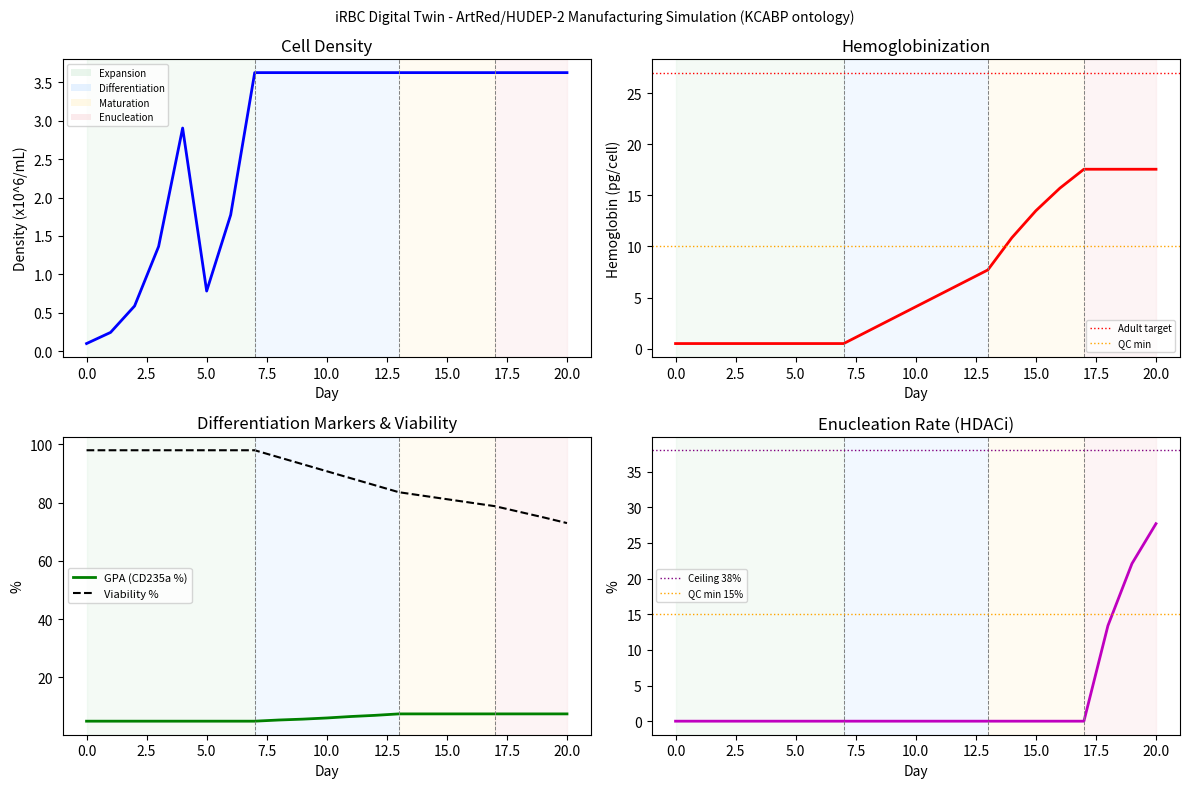

Reproduce this figure in Python. (Note: this script raises an exception after producing the figure.)
"""
iRBC Digital Twin - immortalized RBC manufacturing simulation.

Stages from KCABP ontology (graphify-out/graph.json):
  1. Expansion      - bioreactor scale-up (1L->7L, ArtRed/HUDEP-2)
  2. Differentiation - erythroid induction, GPA up, cKit down
  3. Maturation     - hemoglobinization via ferric citrate + apo-transferrin
  4. Enucleation    - HDACi (Fluoro-SAHA/M344/TSA) + micropore extrusion
  5. QC harvest     - P50, 2,3-DPG, ATP, enucleation rate gate

Parameter sources (ontology community labels):
  - ArtBlood Bioreactor Scale-Up: 1e7/mL @1L, 3-5e6/mL @7L
  - Iron Metabolism & Hemoglobinization: deferiprone, ferric citrate
  - HDACi-Mediated Enucleation: ~35% current baseline (DRAQ-/CD235a+)
  - Manufacturing Process Ontology: stage gate QC criteria
"""

from __future__ import annotations
import math, random
from dataclasses import dataclass, field
from typing import Literal

Stage = Literal["expansion", "differentiation", "maturation", "enucleation", "harvest"]

@dataclass
class SimState:
    time_h: float = 0.0
    volume_L: float = 1.0          # working volume (L)
    density: float = 1e5           # cells/mL
    gpa: float = 0.05              # CD235a (0-1)
    ckit: float = 0.90             # CD117  (0-1)
    hemoglobin_pg: float = 0.5     # pg/cell, adult target ~27 pg
    enuc_rate: float = 0.0         # fraction DRAQ-/CD235a+
    viability: float = 0.98
    p50_mmhg: float = 0.0
    dpg: float = 0.0               # 2,3-DPG umol/gHb
    atp: float = 0.0               # umol/gHb
    stage: Stage = "expansion"
    history: list = field(default_factory=list, repr=False)

    def snapshot(self) -> dict:
        return {
            "time_h": round(self.time_h, 1),
            "stage": self.stage,
            "volume_L": round(self.volume_L, 1),
            "density_M": round(self.density / 1e6, 3),
            "viability": round(self.viability, 3),
            "GPA": round(self.gpa, 3),
            "cKit": round(self.ckit, 3),
            "Hb_pg": round(self.hemoglobin_pg, 2),
            "enuc_rate": round(self.enuc_rate, 3),
        }


PARAMS = {
    "expansion": {
        "doubling_time_h": 18.0,     # ArtRed/HUDEP-2 typical
        "max_density": 1.2e7,        # 1e7/mL cap (ArtBlood 1L data)
        "scale_trigger": 5e6,        # seed 7L when >5e6/mL
        "scale_volume_L": 7.0,
        "duration_h": 7 * 24,
    },
    "differentiation": {
        "duration_h": 6 * 24,
        "gpa_rate": 0.003,           # per hour, sigmoid
        "ckit_decay": 0.003,
        "hb_rate": 0.05,             # pg/cell/h
        "viability_loss": 0.001,
    },
    "maturation": {
        # ferric citrate + apo-transferrin iron loading (Lee Ji-yoon paper)
        "duration_h": 4 * 24,
        "hb_rate": 0.20,             # pg/cell/h, boosted by iron
        "hb_target": 27.0,           # adult RBC ~27 pg
        "viability_loss": 0.0005,
    },
    "enucleation": {
        # HDACi baseline: Fluoro-SAHA or M344 (Community 9)
        # KCABP current ~35%, target >80% clinical
        "duration_h": 3 * 24,
        "hdaci_k": 0.018,            # rate constant /h (Fluoro-SAHA)
        "max_enuc": 0.38,            # ponytail: current ceiling 35-38%
        "viability_loss": 0.0008,
    },
    "qc": {
        # QC panel: Lee Dong-jun community (P50, 2,3-DPG, ATP, blood type)
        "p50_mean": 26.5, "p50_sd": 0.8,
        "dpg_mean": 5.2,  "dpg_sd": 0.4,
        "atp_mean": 4.8,  "atp_sd": 0.3,
        "pass_enuc": 0.15,
        "pass_viability": 0.70,
        "pass_hb": 10.0,
    },
}

STAGE_ORDER = ["expansion", "differentiation", "maturation", "enucleation", "harvest"]


def _step(s: SimState, dt: float, p: dict) -> None:
    if s.stage == "expansion":
        gr = math.log(2) / p["expansion"]["doubling_time_h"]
        K  = p["expansion"]["max_density"]
        s.density += gr * s.density * (1 - s.density / K) * dt
        s.density  = max(s.density, 1e3)
        if s.volume_L < p["expansion"]["scale_volume_L"] and s.density >= p["expansion"]["scale_trigger"]:
            s.density *= s.volume_L / p["expansion"]["scale_volume_L"]
            s.volume_L = p["expansion"]["scale_volume_L"]

    elif s.stage == "differentiation":
        ep = p["differentiation"]
        s.gpa = min(1.0, s.gpa + ep["gpa_rate"] * s.gpa * (1 - s.gpa) * dt)
        s.ckit = max(0.0, s.ckit - ep["ckit_decay"] * s.ckit * dt)
        s.hemoglobin_pg = min(10.0, s.hemoglobin_pg + ep["hb_rate"] * dt)
        s.viability = max(0.0, s.viability - ep["viability_loss"] * dt)

    elif s.stage == "maturation":
        mp = p["maturation"]
        rem = mp["hb_target"] - s.hemoglobin_pg
        s.hemoglobin_pg += mp["hb_rate"] * (rem / mp["hb_target"]) * dt
        s.viability = max(0.0, s.viability - mp["viability_loss"] * dt)

    elif s.stage == "enucleation":
        ep = p["enucleation"]
        s.enuc_rate += ep["hdaci_k"] * (ep["max_enuc"] - s.enuc_rate) * dt
        s.viability = max(0.0, s.viability - ep["viability_loss"] * dt)


def _qc(s: SimState, p: dict) -> dict:
    rng = random.Random(42)
    qp = p["qc"]
    s.p50_mmhg = rng.gauss(qp["p50_mean"], qp["p50_sd"])
    s.dpg = rng.gauss(qp["dpg_mean"], qp["dpg_sd"])
    s.atp = rng.gauss(qp["atp_mean"], qp["atp_sd"])
    gates = {
        "enucleation": s.enuc_rate >= qp["pass_enuc"],
        "viability":   s.viability >= qp["pass_viability"],
        "hemoglobin":  s.hemoglobin_pg >= qp["pass_hb"],
        "p50":         24.0 <= s.p50_mmhg <= 29.0,
        "2,3-DPG":     s.dpg >= 4.0,
    }
    return {"pass": all(gates.values()), "gates": gates}


class IRBCTwin:
    """
    Discrete-time digital twin for immortalized RBC manufacturing.

        twin = IRBCTwin()
        result = twin.run()
        twin.plot(result)

    Override any stage parameter:
        twin = IRBCTwin({"enucleation": {"max_enuc": 0.85}})  # next-gen HDACi
    """
    def __init__(self, overrides: dict | None = None, dt_h: float = 1.0):
        self.p = {k: dict(v) for k, v in PARAMS.items()}
        if overrides:
            for stage, vals in overrides.items():
                self.p.setdefault(stage, {}).update(vals)
        self.dt = dt_h

    def run(self, seed_density: float = 1e5, seed_volume_L: float = 1.0) -> dict:
        s = SimState(density=seed_density, volume_L=seed_volume_L)
        durations = {st: self.p[st]["duration_h"] for st in STAGE_ORDER if st != "harvest"}
        idx, elapsed = 0, 0.0
        s.history.append(s.snapshot())

        while s.stage != "harvest":
            _step(s, self.dt, self.p)
            s.time_h += self.dt
            elapsed  += self.dt
            if s.time_h % 24 < self.dt:
                s.history.append(s.snapshot())
            if elapsed >= durations.get(STAGE_ORDER[idx], 0):
                idx += 1
                elapsed = 0.0
                s.stage = STAGE_ORDER[idx]

        qc = _qc(s, self.p)
        s.history.append(s.snapshot())
        total = s.density * s.volume_L * 1000
        return {
            "qc": qc,
            "final": {
                "days":          round(s.time_h / 24, 1),
                "volume_L":      s.volume_L,
                "total_cells":   f"{total:.2e}",
                "enuc_cells":    f"{total * s.enuc_rate:.2e}",
                "enuc_pct":      round(s.enuc_rate * 100, 1),
                "hb_pg":         round(s.hemoglobin_pg, 1),
                "viability_pct": round(s.viability * 100, 1),
                "p50_mmhg":      round(s.p50_mmhg, 1),
                "dpg":           round(s.dpg, 2),
                "atp":           round(s.atp, 2),
            },
            "history": s.history,
        }

    def plot(self, result: dict) -> None:
        try:
            import matplotlib.pyplot as plt
        except ImportError:
            print("pip install matplotlib to plot"); return

        h = result["history"]
        days  = [r["time_h"] / 24 for r in h]
        dens  = [r["density_M"]   for r in h]
        hb    = [r["Hb_pg"]       for r in h]
        enuc  = [r["enuc_rate"] * 100 for r in h]
        gpa   = [r["GPA"] * 100   for r in h]
        viab  = [r["viability"] * 100 for r in h]

        bounds = [0,
                  self.p["expansion"]["duration_h"] / 24,
                  (self.p["expansion"]["duration_h"] + self.p["differentiation"]["duration_h"]) / 24,
                  (self.p["expansion"]["duration_h"] + self.p["differentiation"]["duration_h"] + self.p["maturation"]["duration_h"]) / 24,
                  days[-1]]
        names  = ["Expansion", "Differentiation", "Maturation", "Enucleation"]
        colors = ["#d4edda", "#cce5ff", "#fff3cd", "#f8d7da"]

        fig, axes = plt.subplots(2, 2, figsize=(12, 8))
        fig.suptitle("iRBC Digital Twin - ArtRed/HUDEP-2 Manufacturing Simulation (KCABP ontology)", fontsize=10)

        def shade(ax):
            for i, (a, b) in enumerate(zip(bounds, bounds[1:])):
                ax.axvspan(a, b, alpha=0.25, color=colors[i])
            for d in bounds[1:-1]:
                ax.axvline(d, color="gray", lw=0.7, ls="--")

        ax = axes[0, 0]
        ax.plot(days, dens, "b-", lw=2); shade(ax)
        ax.set(ylabel="Density (x10^6/mL)", title="Cell Density", xlabel="Day")

        ax = axes[0, 1]
        ax.plot(days, hb, "r-", lw=2); shade(ax)
        ax.axhline(27, color="red", lw=1, ls=":", label="Adult target")
        ax.axhline(self.p["qc"]["pass_hb"], color="orange", lw=1, ls=":", label="QC min")
        ax.legend(fontsize=7)
        ax.set(ylabel="Hemoglobin (pg/cell)", title="Hemoglobinization", xlabel="Day")

        ax = axes[1, 0]
        ax.plot(days, gpa,  "g-",  lw=2, label="GPA (CD235a %)")
        ax.plot(days, viab, "k--", lw=1.5, label="Viability %")
        shade(ax); ax.legend(fontsize=8)
        ax.set(ylabel="%", title="Differentiation Markers & Viability", xlabel="Day")

        ax = axes[1, 1]
        ax.plot(days, enuc, "m-", lw=2); shade(ax)
        ax.axhline(self.p["enucleation"]["max_enuc"] * 100, color="purple", lw=1, ls=":", label=f"Ceiling {self.p['enucleation']['max_enuc']*100:.0f}%")
        ax.axhline(self.p["qc"]["pass_enuc"] * 100, color="orange", lw=1, ls=":", label=f"QC min {self.p['qc']['pass_enuc']*100:.0f}%")
        ax.legend(fontsize=7)
        ax.set(ylabel="%", title="Enucleation Rate (HDACi)", xlabel="Day")

        handles = [plt.Rectangle((0,0),1,1,fc=c,alpha=0.5) for c in colors]
        axes[0,0].legend(handles, names, fontsize=7, loc="upper left")

        plt.tight_layout()
        out = "graphify-out/irbc_twin_plot.png"
        plt.savefig(out, dpi=150, bbox_inches="tight")
        plt.show()
        print("Saved:", out)


# -- scenarios -----------------------------------------------------------------
# Each returns a fresh IRBCTwin with a description attribute.

def _twin(overrides: dict, label: str) -> IRBCTwin:
    t = IRBCTwin(overrides)
    t.label = label
    return t


def scenario_baseline() -> IRBCTwin:
    # Current KCABP state: ArtRed/HUDEP-2, 7L bioreactor, Fluoro-SAHA HDACi ~35% enuc
    return _twin({}, "Baseline (current KCABP)")


def scenario_next_gen_hdaci(_twin_unused=None) -> IRBCTwin:
    # Fluoro-SAHA optimized + micropore filter extrusion (Kim Hyun-kyung BONE-V work)
    # Enucleation ceiling raised toward clinical target >80%
    return _twin({
        "enucleation": {**PARAMS["enucleation"], "max_enuc": 0.85, "hdaci_k": 0.025},
    }, "Next-gen HDACi + micropore extrusion")


def scenario_gmp_200l(_twin_unused=None) -> IRBCTwin:
    # 200L GMP scale-up as planned in KCABP Phase 2 (2028-2034)
    # Longer expansion required to seed the larger vessel
    return _twin({
        "expansion": {**PARAMS["expansion"], "scale_volume_L": 200.0, "duration_h": 10 * 24},
    }, "GMP 200L scale-up (Phase 2)")


def scenario_ferric_citrate() -> IRBCTwin:
    # Enhanced iron loading via ferric citrate + apo-transferrin (Lee Ji-yoon, 이지윤 박사 논문)
    # Faster hemoglobinization: hb_rate boosted, maturation shortened by 1 day
    # Deferiprone (Def3.Fe3+) iron-chelate pre-loading accelerates heme synthesis
    return _twin({
        "maturation": {**PARAMS["maturation"],
                       "hb_rate": 0.38,           # ~2x boost from iron chelate loading
                       "duration_h": 3 * 24,      # 3d instead of 4d
                       "viability_loss": 0.0003}, # better medium tolerance
    }, "Ferric Citrate / Apo-Transferrin Enhanced")


def scenario_crispr_enucleation() -> IRBCTwin:
    # CRISPR gene editing: Orai1-KO + SH2B3-KO hiPSC (Park Chan-young, Community 12)
    # SOCE/Orai1 pathway disruption promotes nuclear expulsion
    # Combined with chemical enucleation ceiling rises to ~65%
    return _twin({
        "enucleation": {**PARAMS["enucleation"],
                        "max_enuc": 0.65,          # Orai1/Orai2 KO raises ceiling
                        "hdaci_k":  0.022,
                        "duration_h": 4 * 24},     # extra day for gene-edited line
        "differentiation": {**PARAMS["differentiation"],
                             "viability_loss": 0.0007},  # KO lines more robust
    }, "CRISPR Orai1/SH2B3-KO Enhanced Enucleation")


def scenario_phase2_clinical() -> IRBCTwin:
    # Full Phase 2 target: 200L + next-gen HDACi + ferric citrate + CRISPR
    # Represents the 2028-2034 clinical-grade production target
    return _twin({
        "expansion":   {**PARAMS["expansion"],
                        "scale_volume_L": 200.0, "duration_h": 10 * 24},
        "maturation":  {**PARAMS["maturation"],
                        "hb_rate": 0.38, "duration_h": 3 * 24,
                        "viability_loss": 0.0003},
        "enucleation": {**PARAMS["enucleation"],
                        "max_enuc": 0.88, "hdaci_k": 0.028,
                        "viability_loss": 0.0005},
        "differentiation": {**PARAMS["differentiation"],
                             "viability_loss": 0.0006},
    }, "Phase 2 Clinical-Grade (2028 target)")


def scenario_rapid_protocol() -> IRBCTwin:
    # Speed-optimized protocol: faster-growing line, shorter stages
    # Trade-off: lower enucleation ceiling, acceptable for research-grade product
    # Inspired by BEL-A (Bristol) rapid ex vivo protocol
    return _twin({
        "expansion":       {**PARAMS["expansion"],
                            "doubling_time_h": 14.0,  # BEL-A grows faster
                            "duration_h": 5 * 24},
        "differentiation": {**PARAMS["differentiation"],
                            "duration_h": 4 * 24,
                            "viability_loss": 0.0015},
        "maturation":      {**PARAMS["maturation"],
                            "duration_h": 2 * 24, "hb_rate": 0.15},
        "enucleation":     {**PARAMS["enucleation"],
                            "duration_h": 2 * 24, "max_enuc": 0.28},
    }, "Rapid Protocol (BEL-A inspired, 13d)")


# Registry: name -> factory function (no args needed)
SCENARIOS = {
    s().label: s for s in [
        scenario_baseline,
        scenario_next_gen_hdaci,
        scenario_ferric_citrate,
        scenario_crispr_enucleation,
        scenario_gmp_200l,
        scenario_phase2_clinical,
        scenario_rapid_protocol,
    ]
}


# -- self-check ----------------------------------------------------------------

def demo():
    twin = IRBCTwin()
    r = twin.run()
    f = r["final"]
    print("=== iRBC Digital Twin - baseline run ===")
    for k, v in f.items():
        print(f"  {k:20s}: {v}")
    print(f"  QC result           : {'PASS' if r['qc']['pass'] else 'FAIL'}")
    print(f"  QC gates            : {r['qc']['gates']}")

    ng = scenario_next_gen_hdaci(twin)
    ng_r = ng.run()
    print(f"\n=== Next-gen HDACi scenario ===")
    print(f"  enuc_pct            : {ng_r['final']['enuc_pct']}%  (target >80%)")
    print(f"  enuc_cells          : {ng_r['final']['enuc_cells']}")

    assert r["final"]["days"] > 15
    assert r["final"]["enuc_pct"] > 20
    assert ng_r["final"]["enuc_pct"] > r["final"]["enuc_pct"]
    assert 24 <= r["final"]["p50_mmhg"] <= 29
    print("\nAll assertions passed.")


if __name__ == "__main__":
    demo()
    twin = IRBCTwin()
    twin.plot(twin.run())
